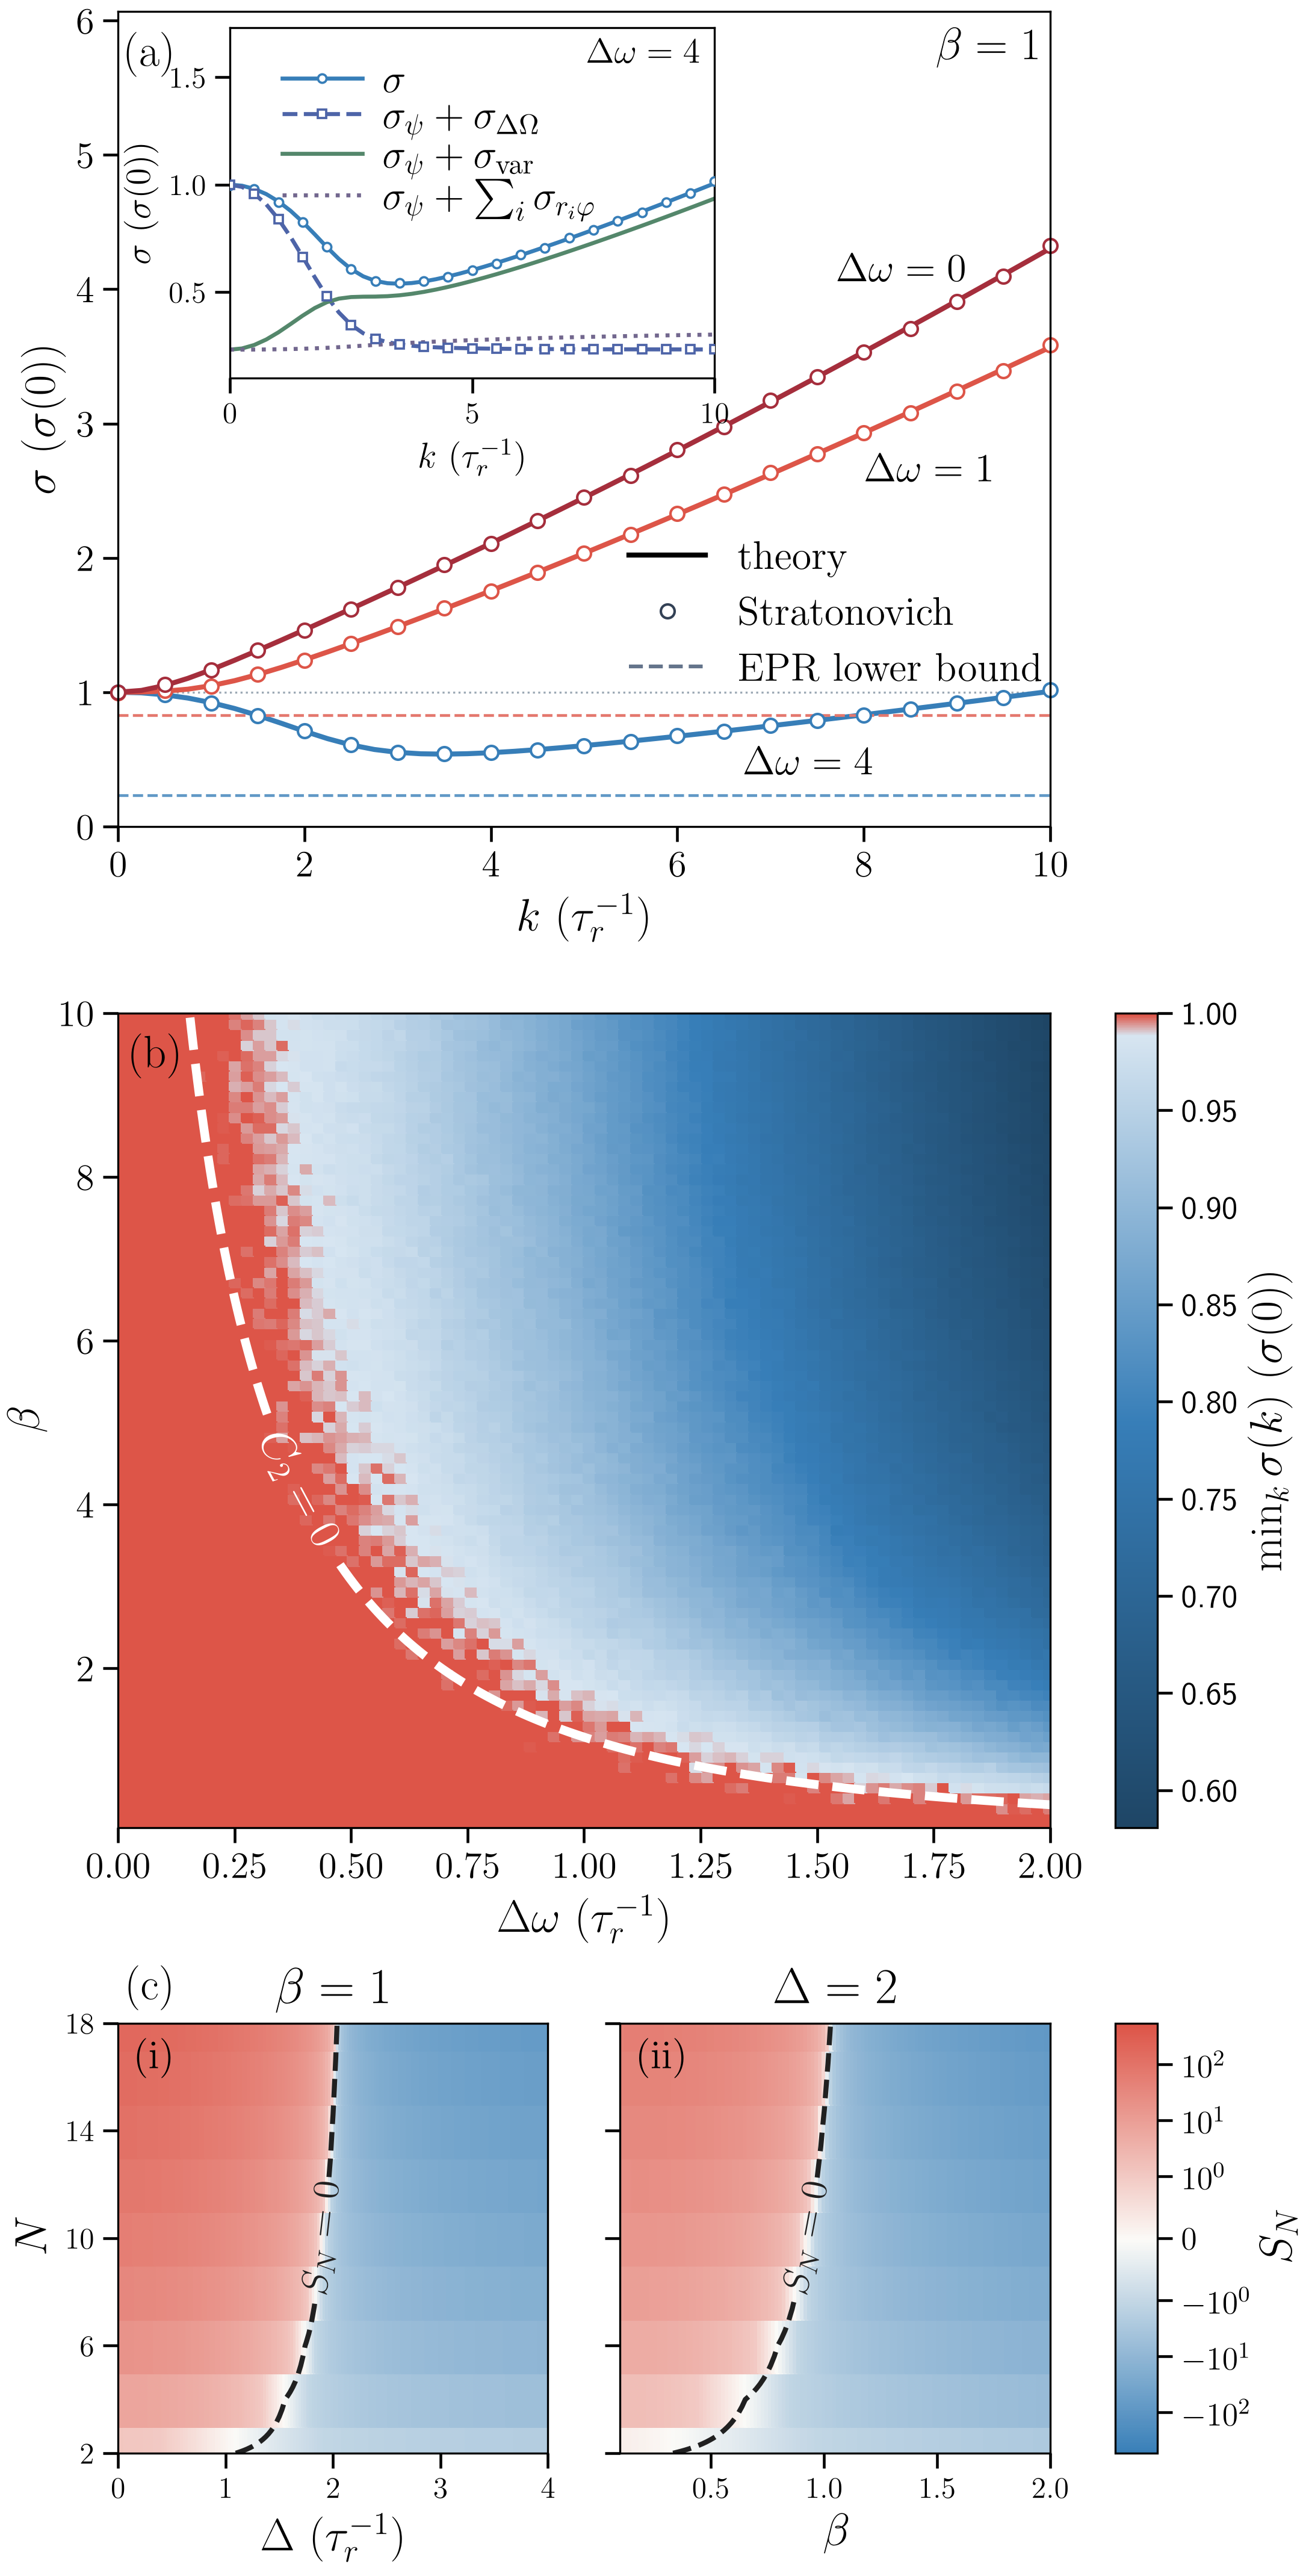

Reproduce this figure in Python.
#!/usr/bin/env python3
"""Phase-coupling Figure 4: computation, validation and saved-data plotting."""
import argparse
import csv
import hashlib
import json
import os
from pathlib import Path
import shutil
import tempfile

os.environ.setdefault('OPENBLAS_NUM_THREADS', '1')
os.environ.setdefault('MPLCONFIGDIR', str(Path(tempfile.gettempdir())/'energetics-phase-matplotlib'))
import matplotlib
matplotlib.use('Agg')
import matplotlib.pyplot as plt
import numpy as np
from numba import set_num_threads
from scipy.stats import t as student_t
from numerics import (MEASURES, simulate, solve_pde, solve_pde_contributions,
                      decompose_pde_currents, radial_mesh, radial_weight,
                      free_second, mean_variance_decomposition,
                      trajectory_mean_variance_decomposition, weak_pair_response,
                      radial_extent, bimodal_coefficient, weak_zero_detuning)

HERE = Path(__file__).resolve().parent


def load_npz(path):
    with np.load(path, allow_pickle=False) as archive:
        return {name: archive[name] for name in archive.files}


def save_npz(path, values):
    path.parent.mkdir(parents=True, exist_ok=True)
    temporary = path.with_suffix('.tmp.npz')
    np.savez_compressed(temporary, **values)
    temporary.replace(path)


def write_json(path, value):
    path.parent.mkdir(parents=True, exist_ok=True)
    temporary = path.with_suffix('.tmp')
    temporary.write_text(json.dumps(value, indent=2, allow_nan=False)+'\n')
    temporary.replace(path)


def checksum(path):
    return hashlib.sha256(path.read_bytes()).hexdigest()


def load_parameters(root):
    return json.loads((root/'data/parameters.json').read_text())


def simulation_records(params):
    model, couplings = params['model'], params['simulation_k']
    defaults = dict(params['simulation'], T_eff=model['T_eff'], omega_bar=model['omega_bar'])
    return [dict(id=f'r{j*len(couplings)+i:03d}', delta_index=j, k_index=i,
                 config=dict(defaults, delta_omega=delta, k=k))
            for j, delta in enumerate(model['deltas']) for i, k in enumerate(couplings)]


def validation_runs(params):
    baselines = {run['id']: run['config'] for run in simulation_records(params)}
    refinements = params['refinements']
    variants = []
    for base_id in refinements['baseline_runs']:
        for kind, overrides in refinements['overrides'].items():
            variants.append(dict(id=f'v{len(variants):03d}', kind=kind, base_id=base_id,
                                 config={**baselines[base_id], **overrides}))
    return variants


def theory_records(params):
    model = params['model']
    mesh = dict(params['mesh'], T_eff=model['T_eff'], omega_bar=model['omega_bar'])
    grids = [('main', {'delta_index': j}, dict(mesh, delta_omega=delta))
             for j, delta in enumerate(model['deltas'])]
    grids.insert(params['inset']['theory_index'], ('inset', {}, {**mesh, **params['inset']['settings']}))
    return [dict(kind=kind, **index, k_index=i, config=dict(settings, k=k))
            for kind, index, settings in grids for i, k in enumerate(params['theory_k'])]


def load_bundle(root):
    root = Path(root)
    params = load_parameters(root)
    missing = [name for name in ('replicas.npz', 'validation_replicas.npz')
               if not (root/'data'/name).is_file()]
    if missing:
        raise FileNotFoundError('Missing raw measurements: '+', '.join(missing)+
                                '. Restore the validation archive as described in data-bundles/README.md.')
    for name, digest in params['checksums'].items():
        path = root/'data'/name
        if not path.exists() or checksum(path) != digest:
            raise ValueError(f'Archive checksum mismatch: {name}')
    replicas, theory = [load_npz(root/'data'/name) for name in ('replicas.npz','theory.npz')]
    for run in simulation_records(params):
        identifier, count = run['id'], run['config']['n_replicas']
        values, seeds = replicas[identifier+'_values'], replicas[identifier+'_seeds']
        if values.shape != (count,len(MEASURES)) or seeds.shape != (count,):
            raise ValueError(f'Invalid independent-replica record {identifier}')
        if not np.isfinite(values).all() or len(np.unique(seeds)) != count:
            raise ValueError(f'Nonfinite observations or duplicate seeds in {identifier}')
    return params, replicas, theory


def interval(values):
    values = np.asarray(values, dtype=float)
    if len(values) < 2 or not np.isfinite(values).all():
        raise ValueError('Need at least two finite independent replicas')
    mean = float(values.mean())
    sem = float(values.std(ddof=1)/np.sqrt(len(values)))
    return dict(mean=mean, sem=sem, half95=float(student_t.ppf(.975,len(values)-1)*sem),
                count=len(values))


def figure_arrays(params, replicas, theory):
    """Build the original points, one-SEM bars, and jackknife inset."""
    model = params['model']
    T, omega = model['T_eff'], model['omega_bar']
    m2 = free_second(T)
    deltas = np.asarray(model['deltas'])
    nk = len(params['simulation_k'])
    inset_delta = params['inset']['settings']['delta_omega']
    means, sems = np.empty((len(deltas),nk,7)), np.empty((len(deltas),nk,7))
    inset_values = []
    for run in simulation_records(params):
        j, i = run['delta_index'], run['k_index']
        values = replicas[run['id']+'_values']
        means[j,i] = values.mean(axis=0)
        sems[j,i] = values.std(axis=0,ddof=1)/np.sqrt(len(values))
        if run['config']['delta_omega']==inset_delta:
            inset_values.append((i,trajectory_mean_variance_decomposition(
                values,T,omega,inset_delta,m2)))
    inset_values = [value for _,value in sorted(inset_values)]
    r, mu, _ = radial_mesh(T,params['mesh']['nr'],params['mesh']['rmax'])
    mesh_m2 = float(mu@(r*r))
    inset_theory = []
    for i in range(len(params['theory_k'])):
        record = {key: theory['inset_'+key][i] for key in ('epr','terms','current_terms')}
        inset_theory.append(mean_variance_decomposition(record,T,omega,inset_delta,mesh_m2))
    figure = dict(main_k=np.asarray(params['simulation_k']), theory_k=np.asarray(params['theory_k']),
        deltas=deltas, T_eff=np.asarray(T), omega_bar=np.asarray(omega), m2=np.asarray(m2),
        baseline=(2*omega**2+deltas**2/2)*m2/T,
        main_mean=means, main_sem=sems, pde_epr=theory['main_epr'],
        inset_theory_epr=theory['inset_epr'],
        inset_theory_psi=np.array([r['sigma_psi'] for r in inset_theory]),
        inset_theory_mean=np.array([r['mean_differential_epr'] for r in inset_theory]),
        inset_theory_angular=np.array([r['angular_variation_epr'] for r in inset_theory]),
        inset_theory_radial=np.array([r['radial_variation_epr'] for r in inset_theory]))
    for name,key in (('epr','epr'),('epr_sem','epr_sem'),('psi','sigma_psi'),
                     ('mean','mean_differential_epr'),('mean_sem','mean_differential_sem')):
        figure['inset_sim_'+name] = np.array([r[key] for r in inset_values])
    return figure


def config_hash(config):
    return hashlib.sha256(json.dumps(config, sort_keys=True).encode()).hexdigest()


def fresh_output(root):
    root = root.resolve()
    if root == HERE or HERE in root.parents or root.exists() and any(root.iterdir()):
        raise ValueError('Choose an empty output directory outside the bundled figure.')
    root.mkdir(parents=True, exist_ok=True)
    return root


def calculate_boundary(root):
    """Independently solve the C2=0 curve using the recorded settings."""
    from scipy.optimize import brentq
    params = load_parameters(HERE)
    config = params['overlay']['settings']
    nr, upper, tail = config['nr'], config['upper'], config['tail_log']
    entry = brentq(lambda beta: float(weak_pair_response(
        1/beta, [upper], nr, radial_extent(1/beta, tail_log=tail))['C2'][0]),
        config['beta_min'], config['beta_max'], xtol=config['xtol'])
    betas = np.geomspace(entry, config['beta_max'], config['points'])
    rows = [weak_zero_detuning(T=1/float(beta), nr=nr,
             rmax=radial_extent(1/float(beta), tail_log=tail),
             upper=upper, xtol=config['xtol']) for beta in betas]
    data = {key: np.array([r[key] for r in rows]) for key in
            ('detuning', 'C2', 'rmax', 'relative_residual', 'radial_tail_mass')}
    save_npz(root/'data/overlay.npz', dict(data, beta=betas))
    print(f'C2=0 boundary enters at beta={entry:.10f}.', flush=True)


def estimate_fields(name, estimate):
    return {name: estimate['mean'], name+'_sem': estimate['sem'],
            name+'_ci95_half_width': estimate['half95']}


ESTIMATOR_COLUMNS = (('stratonovich_epr', 0), ('observable_epr', 1))
REFINEMENT_NAMES = {'dt_coarser': 'coarser_timestep', 'dt_finer': 'finer_timestep',
                    'burn': 'burn_in', 'duration': 'measurement_duration'}
REPORT_NORMALIZATION = (
    'EPR estimates and differences are divided by the uncoupled pair EPR at the same detuning. '
    'Phase decomposition uses unnormalized EPR.')
REPORT_UNCERTAINTY = (
    'Pointwise 95% Student intervals across independent oscillator pairs. '
    'The two EPR estimators share paths. Refinement changes are variant minus baseline, paired '
    'by replica seed. Replica-count estimates use nested subsets. The phase decomposition '
    'reports jackknife standard errors.')


def validate(root, report=None):
    """Rebuild figure arrays and replay the trajectory and stationary checks."""
    params, replicas, theory = load_bundle(root)
    prepared = figure_arrays(params, replicas, theory)
    bundled = load_npz(root/'data/figure.npz')
    for key, value in prepared.items():
        if not np.allclose(value, bundled[key], rtol=1e-11, atol=1e-13):
            raise ValueError(f'Saved figure disagrees with its numerical inputs: {key}')
    with (root/'data/numerics.csv').open(newline='') as stream:
        references = {f"{float(r['delta_omega']):g}_{float(r['k']):g}": float(r['refined'])
                      for r in csv.DictReader(stream) if r['check']=='pde_domain'}

    T, omega = params['model']['T_eff'], params['model']['omega_bar']
    m2 = free_second(T)
    deltas = params['model']['deltas']
    uncoupled = {delta: (2*omega**2+delta**2/2)*m2/T for delta in deltas}
    reference_m2 = (quad(lambda r: r**3*radial_weight(r,T), 0, np.inf, epsabs=1e-12, epsrel=1e-12)[0]
                    / quad(lambda r: r*radial_weight(r,T), 0, np.inf, epsabs=1e-12, epsrel=1e-12)[0])
    references.update({f'{delta:g}_0': (2*omega**2+delta**2/2)*reference_m2/T for delta in deltas})
    theory_k = np.asarray(params['theory_k'])
    baselines = list(simulation_records(params))
    variants = list(validation_runs(params))
    variant_archive = load_npz(root/'data/validation_replicas.npz')
    estimates, comparisons = [], []

    def benchmark(run, values):
        config = run['config']
        delta, k = config['delta_omega'], config['k']
        norm = uncoupled[delta]
        j = deltas.index(delta)
        point = int(np.argmin(abs(theory_k-k)))
        pde_epr = references.get(f'{delta:g}_{k:g}', float(theory['main_epr'][j, point]))
        row = dict(run_id=run['id'], delta_omega=delta, k=k, replicas=len(values),
                   stationary_pde_epr=pde_epr/norm)
        for name, column in ESTIMATOR_COLUMNS:
            row.update(estimate_fields(name, interval(values[:, column]/norm)))
        row.update(estimate_fields('stratonovich_minus_observable',
                                   interval((values[:, 0]-values[:, 1])/norm)))
        decomposition = trajectory_mean_variance_decomposition(values, T, omega, delta, m2)
        row['phase_decomposition'] = {
            'mean_differential_epr': float(decomposition['mean_differential_epr']),
            'mean_differential_epr_sem': float(decomposition['mean_differential_sem']),
            'current_variation_epr': float(decomposition['variation_epr']),
            'current_variation_epr_sem': float(decomposition['variation_sem']),
        }
        return row

    for run in baselines:
        estimates.append(benchmark(run, replicas[run['id']+'_values']))
    for run in variants:
        run_id, baseline_id = run['id'], run['base_id']
        delta, k = run['config']['delta_omega'], run['config']['k']
        values = variant_archive[run_id+'_values']
        estimates.append(benchmark(run, values))
        baseline = replicas[baseline_id+'_values']
        if not np.array_equal(variant_archive[run_id+'_seeds'], replicas[baseline_id+'_seeds']):
            raise ValueError('Paired validation runs have different replica seeds')
        row = dict(changed=REFINEMENT_NAMES[run['kind']], baseline_run=baseline_id,
                   variant_run=run_id, delta_omega=delta, k=k)
        for name, column in ESTIMATOR_COLUMNS:
            difference = (values[:, column]-baseline[:, column])/uncoupled[delta]
            row.update(estimate_fields(name+'_change', interval(difference)))
        comparisons.append(row)

    data = dict(normalization=REPORT_NORMALIZATION, uncertainty=REPORT_UNCERTAINTY,
        uncoupled_pair_epr_by_detuning={f'{delta:g}': norm for delta, norm in uncoupled.items()},
        collective_phase_epr=2*m2*omega**2/T,
        estimator_benchmarks=estimates, timestep_burn_duration_refinements=comparisons,
        replica_count_checks=replica_count_checks(baselines, variants, replicas, uncoupled))
    if report is not None:
        if report.exists() or HERE in report.resolve().parents:
            raise FileExistsError('Choose an unused report path outside the bundled figure.')
        write_json(report, data)
    print(f'Recomputed {len(estimates)} trajectory summaries and {len(comparisons)} refinement comparisons.',
          flush=True)
    return data


def plot(root):
    figure = load_npz(root/'data/figure.npz')
    minimum = load_npz(root/'data/minimum_grid.npz')
    bimodal = load_npz(root/'data/bimodal.npz')
    settings = json.loads(str(bimodal['settings']))
    overlay = load_npz(root/'data/overlay.npz')
    fig = plot_main(figure, minimum, bimodal, settings, root/'figures', overlay)
    plt.close(fig)
    print(f'Saved PNG/SVG figures in {root/"figures"}', flush=True)


def minimum_map_settings(minimum):
    names = ('beta', 'detuning', 'k', 'omega_bar', 'dt', 'burn_time',
             'measure_time', 'n_trajectories', 'seed')
    return {name: minimum[name].tolist() for name in names}


def heatmap(root, rows=None):
    """Calculate complete beta rows with the published deterministic seed schedule."""
    from phase_epr_simulation_heatmap import simulate_row
    minimum = load_npz(HERE/'data/minimum_grid.npz')
    settings = minimum_map_settings(minimum)
    settings_hash = config_hash(settings)
    rows = range(len(minimum['beta'])) if rows is None else rows
    jobs = len(minimum['detuning'])*len(minimum['k'])*settings['n_trajectories']
    for index in rows:
        beta = float(minimum['beta'][index])
        seed = settings['seed']+index*jobs
        samples = simulate_row(beta, minimum['detuning'], minimum['k'], settings['omega_bar'],
                   settings['dt'], round(settings['burn_time']/settings['dt']),
                   round(settings['measure_time']/settings['dt']), settings['n_trajectories'], seed)
        if not np.isfinite(samples).all():
            raise FloatingPointError(f'Nonfinite values in heatmap row {index}; no samples discarded.')
        save_npz(root/f'data/minimum_rows/beta{index:03d}.npz', dict(samples=samples, beta=beta,
                 seed_start=seed, settings_sha256=settings_hash))
        print(f'Saved heatmap row {index} (beta={beta:g}).', flush=True)
    if rows == range(len(minimum['beta'])):
        assemble_heatmap(root, [root])


def assemble_heatmap(root, sources):
    """Assemble independently computed rows or the exact archived raw rows."""
    minimum = load_npz(HERE/'data/minimum_grid.npz')
    settings_hash = config_hash(minimum_map_settings(minimum))
    repository = HERE.parents[1]
    manifest = json.loads((repository/'data-bundles/validation-data.json').read_text())
    destination = (HERE/'data/minimum_rows').relative_to(repository)
    expected = {}
    for record in manifest['files']:
        path = Path(record.get('restore_path', record['path']))
        if path.parent == destination:
            expected[path.name] = record['sha256']
    n = int(minimum['n_trajectories'])
    jobs = len(minimum['detuning'])*len(minimum['k'])*n
    sigma, sem = [], []
    for index, beta in enumerate(minimum['beta']):
        name = f'data/minimum_rows/beta{index:03d}.npz'
        files = [folder/name for folder in sources if (folder/name).exists()]
        if len(files) != 1:
            raise ValueError(f'Expected exactly one input for {name}; found {len(files)}.')
        path = files[0]
        row = load_npz(path)
        value = row['samples']
        # Published rows use the bundle digest. Fresh rows carry the current
        # scientific settings under a distinct key.
        if (checksum(path) != expected.get(path.name)
                and str(row.get('settings_sha256')) != settings_hash):
            raise ValueError(f'Unknown heatmap row data or settings: {path}')
        if (value.shape != (len(minimum['detuning']), len(minimum['k']), n)
                or not np.isfinite(value).all() or float(row['beta']) != beta
                or int(row['seed_start']) != int(minimum['seed'])+index*jobs):
            raise ValueError(f'Heatmap row settings or samples differ: {path}')
        sigma.append(value.mean(axis=-1))
        sem.append(value.std(axis=-1, ddof=1)/np.sqrt(n))
    minimum.update(sigma=np.asarray(sigma), sigma_sem=np.asarray(sem))
    save_npz(root/'data/minimum_grid.npz', minimum)
    print('Assembled mean EPR and SEM across the sampled coupling grid.', flush=True)


def theory_curves(root, deltas=None, ks=None):
    """Solve the canonical two-radius PDE at recorded main/inset settings."""
    params = load_parameters(HERE)
    fields = load_npz(HERE/'data/theory.npz')
    subset = deltas is not None or ks is not None
    selected = []
    for record in theory_records(params):
        kind, cfg = record['kind'], record['config']
        if ((deltas is not None and cfg['delta_omega'] not in deltas)
                or (ks is not None and cfg['k'] not in ks)):
            continue
        function = solve_pde if kind == 'main' else solve_pde_contributions
        values = function(**cfg)
        if subset:
            serial = {key: np.asarray(value).tolist() for key, value in values.items()}
            selected.append(dict(kind=kind, settings=cfg, result=serial))
        else:
            index = ((record['delta_index'], record['k_index']) if kind == 'main'
                     else record['k_index'])
            for name in fields:
                if name.startswith(kind+'_'):
                    fields[name][index] = values[name[len(kind)+1:]]
    if subset:
        if not selected:
            raise ValueError('No recorded PDE cases match --delta and --k.')
        write_json(root/'data/theory_cases.json', selected)
        print(f'Computed {len(selected)} selected stationary PDE cases.', flush=True)
    else:
        save_npz(root/'data/theory.npz', fields)


def weak_response_tables(root):
    """Recompute the two bimodal population slices in panel (c)."""
    b = load_npz(HERE/'data/bimodal.npz')
    settings = json.loads(str(b['settings']))
    nr = settings['nr']
    def weak(beta, detunings):
        T = 1/float(beta)
        return weak_pair_response(T, detunings, nr,
                radial_extent(T, settings['rmax']))['C2']
    c2_delta = weak(settings['beta_fixed'], b['delta'])
    c2_beta = np.array([weak(beta, [0., settings['delta_fixed']]) for beta in b['beta']])
    b.update(C2_0_fixed_beta=c2_delta[0], C2_delta_fixed_beta=c2_delta,
             C2_0_beta=c2_beta[:,0], C2_fixed_delta_beta=c2_beta[:,1],
             S_N_delta=np.column_stack([bimodal_coefficient(b['N'], c2_delta[0], c2) for c2 in c2_delta]),
             S_N_beta=np.column_stack([bimodal_coefficient(b['N'], *c2) for c2 in c2_beta]))
    save_npz(root/'data/bimodal.npz', b)


def compute(root, selected=None, inputs=()):
    """Run Heun trajectories from the recorded settings."""
    params = load_parameters(HERE)
    plans = simulation_records(params) + validation_runs(params)
    if selected is not None:
        chosen = [run for run in plans if run['id'] in selected]
        if {run['id'] for run in chosen} != set(selected):
            raise ValueError('Select recorded case IDs from data/parameters.json.')
        for run in chosen:
            result = simulate(**run['config'])
            save_npz(root/f"data/{run['id']}.npz", result)
        write_json(root/'data/cases.json', dict(
            cases=[{key: value for key, value in run.items()
                    if key in ('id', 'config', 'kind', 'base_id')} for run in chosen]))
        return
    replicas, variants = {}, {}
    for run in plans:
        result = simulate(**run['config'])
        name = run['id']
        destination = variants if 'base_id' in run else replicas
        destination.update({name+'_'+key: value for key, value in result.items()})
        print(f'Computed {name}', flush=True)
    data = root/'data'
    data.mkdir(parents=True)
    for name, values in (('replicas.npz', replicas), ('validation_replicas.npz', variants)):
        save_npz(data/name, values)
    for name in ('theory.npz','minimum_grid.npz','bimodal.npz','overlay.npz','numerics.csv'):
        choices = [folder/'data'/name for folder in inputs if (folder/'data'/name).exists()]
        if len(choices) > 1:
            raise ValueError(f'Multiple calculation inputs for {name}.')
        source = choices[0] if choices else HERE/'data'/name
        if not choices and checksum(source) != params['checksums'][name]:
            raise ValueError(f'Archive checksum mismatch: {name}')
        shutil.copyfile(source, data/name)
    params['checksums'] = {name: checksum(data/name) for name in params['checksums']}
    write_json(data/'parameters.json', params)
    save_npz(data/'figure.npz', figure_arrays(params, replicas, load_npz(data/'theory.npz')))


def replica_count_checks(baselines, variants, replicas, uncoupled):
    """Estimate uncertainty on nested subsets at each refinement point."""
    checked = {run['base_id'] for run in variants}
    rows = []
    for run in baselines:
        run_id = run['id']
        if run_id not in checked:
            continue
        delta, k = run['config']['delta_omega'], run['config']['k']
        values = replicas[run_id+'_values']
        for count in (16, 32):
            row = dict(run_id=run_id, delta_omega=delta, k=k, replicas=count)
            for name, column in ESTIMATOR_COLUMNS:
                row.update(estimate_fields(name, interval(values[:count, column]/uncoupled[delta])))
            rows.append(row)
    return rows


def main(argv=None):
    parser = argparse.ArgumentParser(description=__doc__)
    parser.add_argument('command', choices=('plot','validate','compute','theory','weak-response',
                                           'overlay','heatmap','assemble-heatmap','numerics'))
    parser.add_argument('--outdir', type=Path)
    parser.add_argument('--threads', type=int)
    parser.add_argument('--case', nargs='+', help='Compute just the selected trajectory case IDs')
    parser.add_argument('--delta', type=float, nargs='+', help='Select saved PDE detunings')
    parser.add_argument('--k', type=float, nargs='+', help='Select saved PDE couplings')
    parser.add_argument('--beta-rows', type=int, nargs='+', help='Zero-based heatmap rows; 0–79')
    parser.add_argument('--inputs', type=Path, nargs='+', default=[],
                        help='Directories with calculated deterministic inputs or heatmap rows')
    parser.add_argument('--report', type=Path, help='Write recomputed validation report here (optional)')
    args = parser.parse_args(argv)
    if args.threads is not None:
        if args.threads < 1:
            parser.error('--threads must be positive.')
        set_num_threads(args.threads)
    if args.command == 'plot':
        plot(args.outdir or HERE)
    elif args.command == 'validate':
        validate(args.outdir or HERE, args.report)
    else:
        if args.outdir is None:
            parser.error('Calculations require a new --outdir.')
        root = fresh_output(args.outdir)
        if args.command == 'compute':
            compute(root, args.case, args.inputs)
        elif args.command == 'heatmap':
            rows = sorted(set(args.beta_rows)) if args.beta_rows is not None else None
            if rows is not None and not all(0 <= row < 80 for row in rows):
                parser.error('--beta-rows must select zero-based rows 0–79.')
            heatmap(root, rows)
        elif args.command == 'assemble-heatmap':
            if not args.inputs:
                parser.error('assemble-heatmap requires --inputs with complete raw rows.')
            assemble_heatmap(root, args.inputs)
        elif args.command == 'theory':
            theory_curves(root, args.delta, args.k)
        elif args.command == 'numerics':
            numerical_checks(root)
        elif args.command == 'weak-response':
            weak_response_tables(root)
        else:
            calculate_boundary(root)


from scipy.integrate import quad
from scipy.optimize import brentq


def numerical_checks(root):
    """Recalculate comparisons for the PDE curves, sampled map and weak response."""
    params = load_parameters(HERE)
    theory, figure, minimum = [load_npz(HERE/'data'/name) for name in
        ('theory.npz', 'figure.npz', 'minimum_grid.npz')]
    T, bar = params['model']['T_eff'], params['model']['omega_bar']
    deltas, ks = np.asarray(params['model']['deltas']), np.asarray(params['theory_k'])
    rows = []
    def record(check, quantity, baseline, refined, **settings):
        rows.append(dict(check=check, quantity=quantity, baseline=float(baseline),
                         refined=float(refined), absolute_difference=float(abs(refined-baseline)),
                         **settings))
    def pde(delta, k, nr=40, rmax=5., modes=48, temperature=T, **kwargs):
        return solve_pde(k=float(k), T_eff=float(temperature), omega_bar=bar,
                         delta_omega=float(delta), nr=nr, rmax=rmax, modes=modes, **kwargs)
    for delta, k in ((4.,1.), (4.,3.5), (4.,10.), (1.,1.), (1.,10.)):
        i, j = int(np.flatnonzero(deltas==delta)[0]), int(np.flatnonzero(ks==k)[0])
        base = float(theory['main_epr'][i,j])
        fine = float(pde(delta,k,nr=80)['epr'])
        extended = float(pde(delta,k,nr=88,rmax=6.)['epr'])
        record('pde_radial','epr',base,fine,beta=1/T,delta_omega=delta,k=k)
        record('pde_domain','epr',fine,extended,beta=1/T,delta_omega=delta,k=k)
        print(f'PDE refinement: Delta={delta:g}, k={k:g}',flush=True)
    for delta, k in ((4.,1.), (4.,3.5), (4.,10.), (1.,10.)):
        i, j = int(np.flatnonzero(deltas==delta)[0]), int(np.flatnonzero(ks==k)[0])
        refined = float(theory['inset_epr'][j]) if delta==4 else float(pde(delta,k,modes=96)['epr'])
        record('fourier','epr',theory['main_epr'][i,j],refined,beta=1/T,delta_omega=delta,k=k)
    for k in (3.5,10.):
        solution = pde(4.,k,modes=96,return_solution=True)
        parts = [decompose_pde_currents(solution,k,T,bar,4.,count)['current_terms'] for count in (512,1024)]
        j = int(np.flatnonzero(ks==k)[0])
        mean = float(figure['inset_theory_mean'][j])
        for quantity, values in (
                ('angular_variation_epr',[v[1:3].sum()-mean for v in parts]),
                ('radial_variation_epr',[v[3:5].sum() for v in parts])):
            record('phase_quadrature',quantity,*values,beta=1/T,delta_omega=4.,k=k)
    for beta, ds in ((.1,[0.,2.]), (1.,[0.,1.,2.,4.]), (2.,[0.,2.])):
        responses = [weak_pair_response(1/beta,ds,nr=nr,rmax=radial_extent(1/beta))['C2'] for nr in (80,120)]
        for i, delta in enumerate(ds):
            if beta!=1 and delta==0: continue
            for number in (2,30):
                values = [float(bimodal_coefficient(number,v[0],v[i])) for v in responses]
                record('weak_radial','S_N',*values,beta=beta,delta_omega=delta,number=number)
    for target in (1.,5.):
        bi = int(np.argmin(abs(minimum['beta']-target)))
        di = int(np.argmin(abs(minimum['detuning']-2.)))
        beta, delta = float(minimum['beta'][bi]), float(minimum['detuning'][di])
        grid, extent = np.asarray(minimum['k']), radial_extent(1/beta)
        values = np.array([float(pde(delta,k,temperature=1/beta,rmax=extent)['epr']) for k in grid])
        zero = int(np.flatnonzero(grid==0)[0]); index = int(np.argmin(values)); k = float(grid[index])
        sampled = minimum['sigma'][bi,di]; source = int(np.argmin(sampled))
        ratio = values[index]/values[zero]
        record('minimum_grid','normalized_epr',sampled[source]/sampled[zero],ratio,
               beta=beta,delta_omega=delta,k=k,sampled_k=float(grid[source]))
        fine = pde(delta,k,temperature=1/beta,nr=60,rmax=extent)['epr']
        fine_zero = pde(delta,0.,temperature=1/beta,nr=60,rmax=extent)['epr']
        record('minimum_radial','normalized_epr',ratio,fine/fine_zero,beta=beta,delta_omega=delta,k=k)
        print(f'Sampled minimum: beta={beta:g}, Delta={delta:g}',flush=True)
    boundary = params['overlay']['settings']
    def entry(nr):
        return brentq(lambda beta: float(weak_pair_response(1/beta,[boundary['upper']],nr,
            radial_extent(1/beta,tail_log=boundary['tail_log']))['C2'][0]),
            boundary['beta_min'],boundary['beta_max'],xtol=boundary['xtol'])
    record('boundary_entry','beta',entry(160),entry(200),delta_omega=boundary['upper'])
    for beta in (.4,1.045,10.):
        extent = radial_extent(1/beta,tail_log=boundary['tail_log'])
        def zero(nr,rmax):
            return weak_zero_detuning(1/beta,nr,rmax,boundary['upper'],boundary['xtol'])['detuning']
        base = zero(160,extent)
        record('boundary_radial','detuning',base,zero(200,extent),beta=beta)
        nr = int(np.ceil(160*np.sqrt(radial_extent(1/beta,tail_log=60)/extent)))
        extended = extent*(nr/160)**2
        record('boundary_domain','detuning',base,zero(nr,extended),beta=beta)
    fields = list(dict.fromkeys(key for row in rows for key in row))
    path = root/'data/numerics.csv'; path.parent.mkdir(parents=True,exist_ok=True)
    with path.open('w',newline='') as stream:
        writer = csv.DictWriter(stream,fieldnames=fields); writer.writeheader(); writer.writerows(rows)
    print(f'Saved {len(rows)} numerical comparisons in {path}',flush=True)
    return rows


"""Saved-data plotting for the phase-coupling figure; no numerical solvers."""
from pathlib import Path
import numpy as np
import matplotlib.pyplot as plt
from matplotlib.collections import QuadMesh
from matplotlib.colors import LinearSegmentedColormap, Normalize, SymLogNorm, TwoSlopeNorm, to_rgb
from matplotlib.lines import Line2D
from matplotlib.ticker import FormatStrFormatter, MaxNLocator

# Previous orange/teal palette: ('#287C8E', '#C36D4E').
COLORS = ('#377EB8', '#DD5548', '#a52e3c')
INSET_MEAN_COLOR = '#4D64A8'
TICK_LABEL_SIZE, SMALL_TICK_LABEL_SIZE, COLORBAR_TICK_LABEL_SIZE = 15, 12, 13
AXIS_LABEL_SIZE, INSET_AXIS_LABEL_SIZE = 18, 14
LEGEND_SIZE, INSET_LEGEND_SIZE = 16, 16
INSET_BOUNDS = (.12, .55, .52, .43)
INSET_LINEWIDTH, INSET_MARKERSIZE, MAIN_MARKERSIZE = 1.6, 3.4, 5.5


def style_axes(ax, inset=False):
    for spine in ax.spines.values():
        spine.set_visible(True)
        spine.set_color('black')
        spine.set_linewidth(.8)
    ax.tick_params(colors='black', direction='out', which='both',
                   labelsize=SMALL_TICK_LABEL_SIZE if inset else TICK_LABEL_SIZE)
    size = INSET_AXIS_LABEL_SIZE if inset else AXIS_LABEL_SIZE
    ax.xaxis.label.set_size(size)
    ax.yaxis.label.set_size(size)
    ax.grid(False, which='both', axis='both')


def label_zero_contour(ax, contour, label, fontsize, target=(.5, .5)):
    segments = [segment for segment in contour.allsegs[0] if len(segment) > 1]
    if not segments:
        return []
    points = np.concatenate(segments)
    lower = np.array([ax.get_xlim()[0], ax.get_ylim()[0]])
    span = np.array([np.ptp(ax.get_xlim()), np.ptp(ax.get_ylim())])
    relative = (points-lower)/span
    visible = np.all((relative >= 0) & (relative <= 1), axis=1)
    if not np.any(visible):
        return []
    point = points[visible][np.argmin(np.sum((relative[visible]-target)**2, axis=1))]
    labels = ax.clabel(contour, fmt={0: label}, inline=True, inline_spacing=6,
                       fontsize=fontsize, manual=[tuple(point)])
    for text in labels:
        text.set_alpha(1)
    return labels


def plot_heatmap(fig, ax, colorbar_ax, data, overlay):
    zero = np.flatnonzero(np.asarray(data['k']) == 0)
    if len(zero) != 1:
        raise ValueError('Minimum-EPR data must have exactly one k=0 entry.')
    sigma = data['sigma']
    ratio = sigma.min(axis=-1)/sigma[:, :, zero[0]]
    base = np.array(to_rgb(COLORS[0]))
    cmap = LinearSegmentedColormap.from_list('normalised_epr',
           [(0, .55*base), (.5, base), (.975, .2*base+.8), (1, COLORS[1])], N=1024)
    mesh = ax.pcolormesh(data['detuning'], data['beta'], ratio, shading='nearest',
                         cmap=cmap, norm=Normalize(vmin=ratio.min(), vmax=1))
    # Draw the directly solved boundary; the historical C2 grid is not used.
    from matplotlib.contour import ContourSet
    segment=np.column_stack((overlay['detuning'],overlay['beta']))
    contour=ContourSet(ax,[0.],[[segment]],colors=['white'],linestyles='--',linewidths=3.5)
    ax.set(xlabel=r'$\Delta\omega\ (\tau_r^{-1})$', ylabel=r'$\beta$',
           xlim=(data['detuning'].min(), data['detuning'].max()),
           ylim=(data['beta'].min(), data['beta'].max()))
    label_zero_contour(ax, contour, r'$C_2=0$', fontsize=18, target=(.4, .5))
    ax.text(.01, .975, r'$\mathrm{(b)}$', transform=ax.transAxes,
            fontsize=18, fontweight='normal', color='black', ha='left', va='top')
    style_axes(ax)
    colorbar = fig.colorbar(mesh, cax=colorbar_ax)
    colorbar.solids.set_rasterized(False)
    colorbar.set_label(r'$\min_k\sigma(k)\ (\sigma(0))$', fontsize=AXIS_LABEL_SIZE)
    colorbar.ax.yaxis.set_major_formatter(FormatStrFormatter('%.2f'))
    colorbar.ax.tick_params(colors='black', which='both', labelsize=COLORBAR_TICK_LABEL_SIZE)


def draw_bimodal_panels(fig, axes, data, settings, colorbar_ax):
    cmap = LinearSegmentedColormap.from_list('signed_epr', [COLORS[0], '#FBFAF7', COLORS[1]])
    limit = max(float(np.max(np.abs(data[name]))) for name in ('S_N_delta', 'S_N_beta'))
    limit = max(limit, np.finfo(float).eps)
    norm = (SymLogNorm(linthresh=settings['linthresh'], vmin=-limit, vmax=limit, base=10)
            if settings['color_scale'] == 'symlog'
            else TwoSlopeNorm(vcenter=0, vmin=-limit, vmax=limit))
    number_top = min(18., float(data['N'].max()))
    for ax, x, values, fixed in [
            (axes[0], data['delta'], data['S_N_delta'], rf'$\beta={settings["beta_fixed"]:g}$'),
            (axes[1], data['beta'], data['S_N_beta'], rf'$\Delta={settings["delta_fixed"]:g}$')]:
        mesh = ax.pcolormesh(x, data['N'], values, shading='nearest', cmap=cmap, norm=norm)
        ax.set(xlim=(x.min(), x.max()), ylim=(data['N'].min(), number_top))
        if values.min() < 0 < values.max():
            zero = ax.contour(x, data['N'], values, levels=[0], colors='#202020',
                              linestyles='--', linewidths=2, alpha=1)
            label_zero_contour(ax, zero, r'$S_N=0$', fontsize=15)
        ax.set_title(fixed, fontsize=20, pad=8)
        ax.tick_params(colors='black', direction='out', labelsize=SMALL_TICK_LABEL_SIZE)
        for spine in ax.spines.values():
            spine.set_color('black')
        ax.grid(False)
    ticks = np.arange(data['N'].min(), number_top+1, 4)
    axes[0].set_yticks(np.unique(np.r_[data['N'][0], ticks, number_top]))
    axes[0].text(.015, 1.03, r'$\mathrm{(c)}$', transform=axes[0].transAxes,
                 fontsize=18, fontweight='normal', color='black', ha='left',
                 va='bottom', clip_on=False)
    for ax, label in zip(axes, (r'$\mathrm{(i)}$', r'$\mathrm{(ii)}$')):
        ax.text(.035, .965, label, transform=ax.transAxes, fontsize=16,
                fontweight='normal', color='black', ha='left', va='top')
    axes[0].set_xlabel(r'$\Delta\ (\tau_r^{-1})$', fontsize=AXIS_LABEL_SIZE)
    axes[0].set_ylabel(r'$N$', fontsize=AXIS_LABEL_SIZE)
    axes[1].set_xlabel(r'$\beta$', fontsize=AXIS_LABEL_SIZE)
    colorbar = fig.colorbar(mesh, cax=colorbar_ax)
    colorbar.solids.set_rasterized(False)
    colorbar.set_label(r'$S_N$', fontsize=AXIS_LABEL_SIZE)
    colorbar.ax.tick_params(which='both', labelsize=COLORBAR_TICK_LABEL_SIZE)


def append_bimodal_panels(fig, data, settings):
    original_dpi = fig.dpi
    fig.set_dpi(300)
    fig.canvas.draw()
    width, original_height = fig.get_size_inches()
    positions = [(ax, ax.get_position().frozen()) for ax in fig.axes]
    heatmap_box, colorbar_box = positions[1][1], positions[2][1]
    gap, bottom_padding = .4, .68
    panel_width = (heatmap_box.width*width-gap)/2
    added_height = np.ceil(300*(panel_width+bottom_padding+.4))/300
    height = original_height+added_height
    fig.set_layout_engine('none')
    fig.set_size_inches(width, height)
    for ax, box in positions:
        ax.set_position([box.x0, (box.y0*original_height+added_height)/height,
                         box.width, box.height*original_height/height])
    left, bottom = heatmap_box.x0, bottom_padding/height
    panel_height = panel_width/height
    first = fig.add_axes([left, bottom, panel_width/width, panel_height])
    second = fig.add_axes([left+(panel_width+gap)/width, bottom,
                          panel_width/width, panel_height], sharey=first)
    second.tick_params(labelleft=False)
    colorbar_ax = fig.add_axes([colorbar_box.x0, bottom, colorbar_box.width, panel_height])
    draw_bimodal_panels(fig, [first, second], data, settings, colorbar_ax)
    fig.set_dpi(original_dpi)


def plot_decomposition(ax, data):
    deltas = np.asarray(data['deltas'])
    match = np.flatnonzero(deltas == 4.)
    if len(match) != 1:
        raise ValueError('Decomposition data require detuning 4 in the main panel.')
    baseline = data['baseline'][match[0]]
    psi, trajectory_psi = data['inset_theory_psi'], data['inset_sim_psi']
    handles = []
    for values, measured, errors, style, color, marker, label in [
            (data['inset_theory_epr'], data['inset_sim_epr'], data['inset_sim_epr_sem'],
             '-', COLORS[match[0]], 'o', r'$\sigma$'),
            (psi+data['inset_theory_mean'], trajectory_psi+data['inset_sim_mean'],
             data['inset_sim_mean_sem'], '--', INSET_MEAN_COLOR, 's',
             r'$\sigma_\psi+\sigma_{\Delta\Omega}$')]:
        ax.plot(data['theory_k'], values/baseline, style, color=color,
                linewidth=INSET_LINEWIDTH)
        ax.errorbar(data['main_k'], measured/baseline, yerr=errors/baseline,
                    fmt=marker, color=color, markerfacecolor='white',
                    markersize=INSET_MARKERSIZE, markeredgewidth=.9, capsize=1.4,
                    elinewidth=.85, zorder=4)
        handles.append(Line2D([], [], color=color, linestyle=style, marker=marker,
                              markerfacecolor='white', markeredgewidth=.9,
                              markersize=INSET_MARKERSIZE, linewidth=INSET_LINEWIDTH,
                              label=label))
    for values, style, color, label in [
            (data['inset_theory_angular'], '-', '#54876B', r'$\sigma_\psi+\sigma_{\mathrm{var}}$'),
            (data['inset_theory_radial'], ':', '#72678E', r'$\sigma_\psi+\sum_i\sigma_{r_i\varphi}$')]:
        line, = ax.plot(data['theory_k'], (psi+values)/baseline, style, color=color,
                        linewidth=INSET_LINEWIDTH, label=label)
        handles.append(line)
    theory_k = data['theory_k']
    ax.set(xlim=(theory_k.min(), theory_k.max()), xlabel=r'$k\ (\tau_r^{-1})$',
           ylabel=r'$\sigma\ (\sigma(0))$')
    ax.margins(y=.17)
    lower, upper = ax.get_ylim()
    ax.set_ylim(lower, upper+.55*(upper-lower))
    ax.set_xticks(np.linspace(theory_k.min(), theory_k.max(), 3))
    ax.yaxis.set_major_locator(MaxNLocator(4))
    ax.text(.97, .97, r'$\Delta\omega=4$', fontsize=14, transform=ax.transAxes,
            ha='right', va='top')
    style_axes(ax, inset=True)
    ax.legend(handles=handles, fontsize=INSET_LEGEND_SIZE, loc='upper center',
              bbox_to_anchor=(.43, 1), frameon=False, handlelength=2,
              handletextpad=.5, labelspacing=0)


def plot_main(figure, minimum, bimodal_data, settings, outdir, overlay):
    """Render the complete figure from saved arrays and save PNG/SVG only."""
    plt.rcParams['text.usetex'] = True
    plt.rcParams['legend.framealpha'] = 1
    for axis in ('xtick', 'ytick'):
        plt.rcParams[f'{axis}.major.size'] = 6
        plt.rcParams[f'{axis}.major.width'] = 1.1
        plt.rcParams[f'{axis}.minor.size'] = 4
    fig = plt.figure(figsize=(7.2, 10.8), layout='constrained')
    grid = fig.add_gridspec(2, 2, width_ratios=(1, .045), hspace=.06, wspace=.05)
    ax = fig.add_subplot(grid[0, 0])
    heatmap_ax = fig.add_subplot(grid[1, 0])
    colorbar_ax = fig.add_subplot(grid[1, 1])
    handles = [Line2D([], [], color='black', linewidth=2, label=r'$\mathrm{theory}$')]
    has_zero = np.any(np.asarray(figure['deltas']) == 0)
    for j, (delta, color) in enumerate(zip(figure['deltas'], COLORS)):
        baseline = figure['baseline'][j]
        ratio = figure['pde_epr'][j]/baseline
        ax.plot(figure['theory_k'], ratio, color=color, linewidth=2)
        label_k = 7.4
        above = delta == 1
        offset = 18 if above else -10
        if has_zero and delta == 1:
            label_k, offset, above = 8.7, -20, False
        elif delta == 0:
            label_k, offset, above = 8.4, 17, True
        ax.annotate(rf'$\Delta\omega={delta:g}$',
                    (label_k, np.interp(label_k, figure['theory_k'], ratio)),
                    xytext=(0, offset), textcoords='offset points',
                    fontsize=16, color='black', ha='center',
                    va='bottom' if above else 'top')
        ax.errorbar(figure['main_k'], figure['main_mean'][j, :, 0]/baseline,
                    yerr=figure['main_sem'][j, :, 0]/baseline, fmt='o', color=color,
                    markerfacecolor='white', markeredgewidth=1, markersize=MAIN_MARKERSIZE,
                    capsize=2, elinewidth=.8, clip_on=False, label='Stratonovich')
        if delta != 0:
            bound = 2*float(figure['omega_bar'])**2*float(figure['m2'])/(float(figure['T_eff'])*baseline)
            bound_color = .8*np.array(to_rgb(color))+.2
            ax.axhline(bound, color=bound_color, linestyle='--', linewidth=1.1, alpha=1)
    handles.append(Line2D([], [], color='#334155', marker='o', markerfacecolor='white',
                          linestyle='none', markersize=MAIN_MARKERSIZE,
                          label=r'$\mathrm{Stratonovich}$'))
    if np.any(np.asarray(figure['deltas']) != 0):
        handles.append(Line2D([], [], color='#64748B', linestyle='--',
                              label=r'$\mathrm{EPR\ lower\ bound}$'))
    ax.axhline(1, color='#9CA9B5', linestyle=':', linewidth=.8, zorder=0)
    ax.set(xscale='linear', xlim=(figure['theory_k'].min(), figure['theory_k'].max()),
           xlabel=r'$k\ (\tau_r^{-1})$', ylabel=r'$\sigma\ (\sigma(0))$')
    ax.text(.99, .98, rf'$\beta={1/float(figure["T_eff"]):g}$',
            transform=ax.transAxes, ha='right', va='top', fontsize=18)
    ax.text(.005, .975, r'$\mathrm{(a)}$', transform=ax.transAxes,
            fontsize=18, fontweight='normal', color='black', ha='left', va='top')
    style_axes(ax)
    ax.legend(handles=handles, loc='center',
              bbox_to_anchor=(.77, .26) if has_zero else (.76, .30),
              fontsize=LEGEND_SIZE, frameon=False, handlelength=1.9 if has_zero else 2.4)
    _, upper = ax.get_ylim()
    if has_zero:
        upper = max(np.max(figure['pde_epr']/figure['baseline'][:, None]),
                    np.max((figure['main_mean'][:, :, 0]+figure['main_sem'][:, :, 0])
                           /figure['baseline'][:, None]))
    ax.set_ylim(0, max(1, upper)*1.4)
    inset = ax.inset_axes(INSET_BOUNDS)
    plot_decomposition(inset, figure)
    plot_heatmap(fig, heatmap_ax, colorbar_ax, minimum, overlay)
    append_bimodal_panels(fig, bimodal_data, settings)
    for mesh in fig.findobj(QuadMesh):
        mesh.set_edgecolor('face')
        mesh.set_linewidth(.8)
        mesh.set_antialiased(False)
        mesh.set_snap(True)
    outdir = Path(outdir)
    outdir.mkdir(parents=True, exist_ok=True)
    fig.savefig(outdir/'figure4.png', dpi=300, transparent=False, facecolor='white')
    fig.savefig(outdir/'figure4.svg', transparent=False, facecolor='white')
    return fig


if __name__ == "__main__":
    main()
